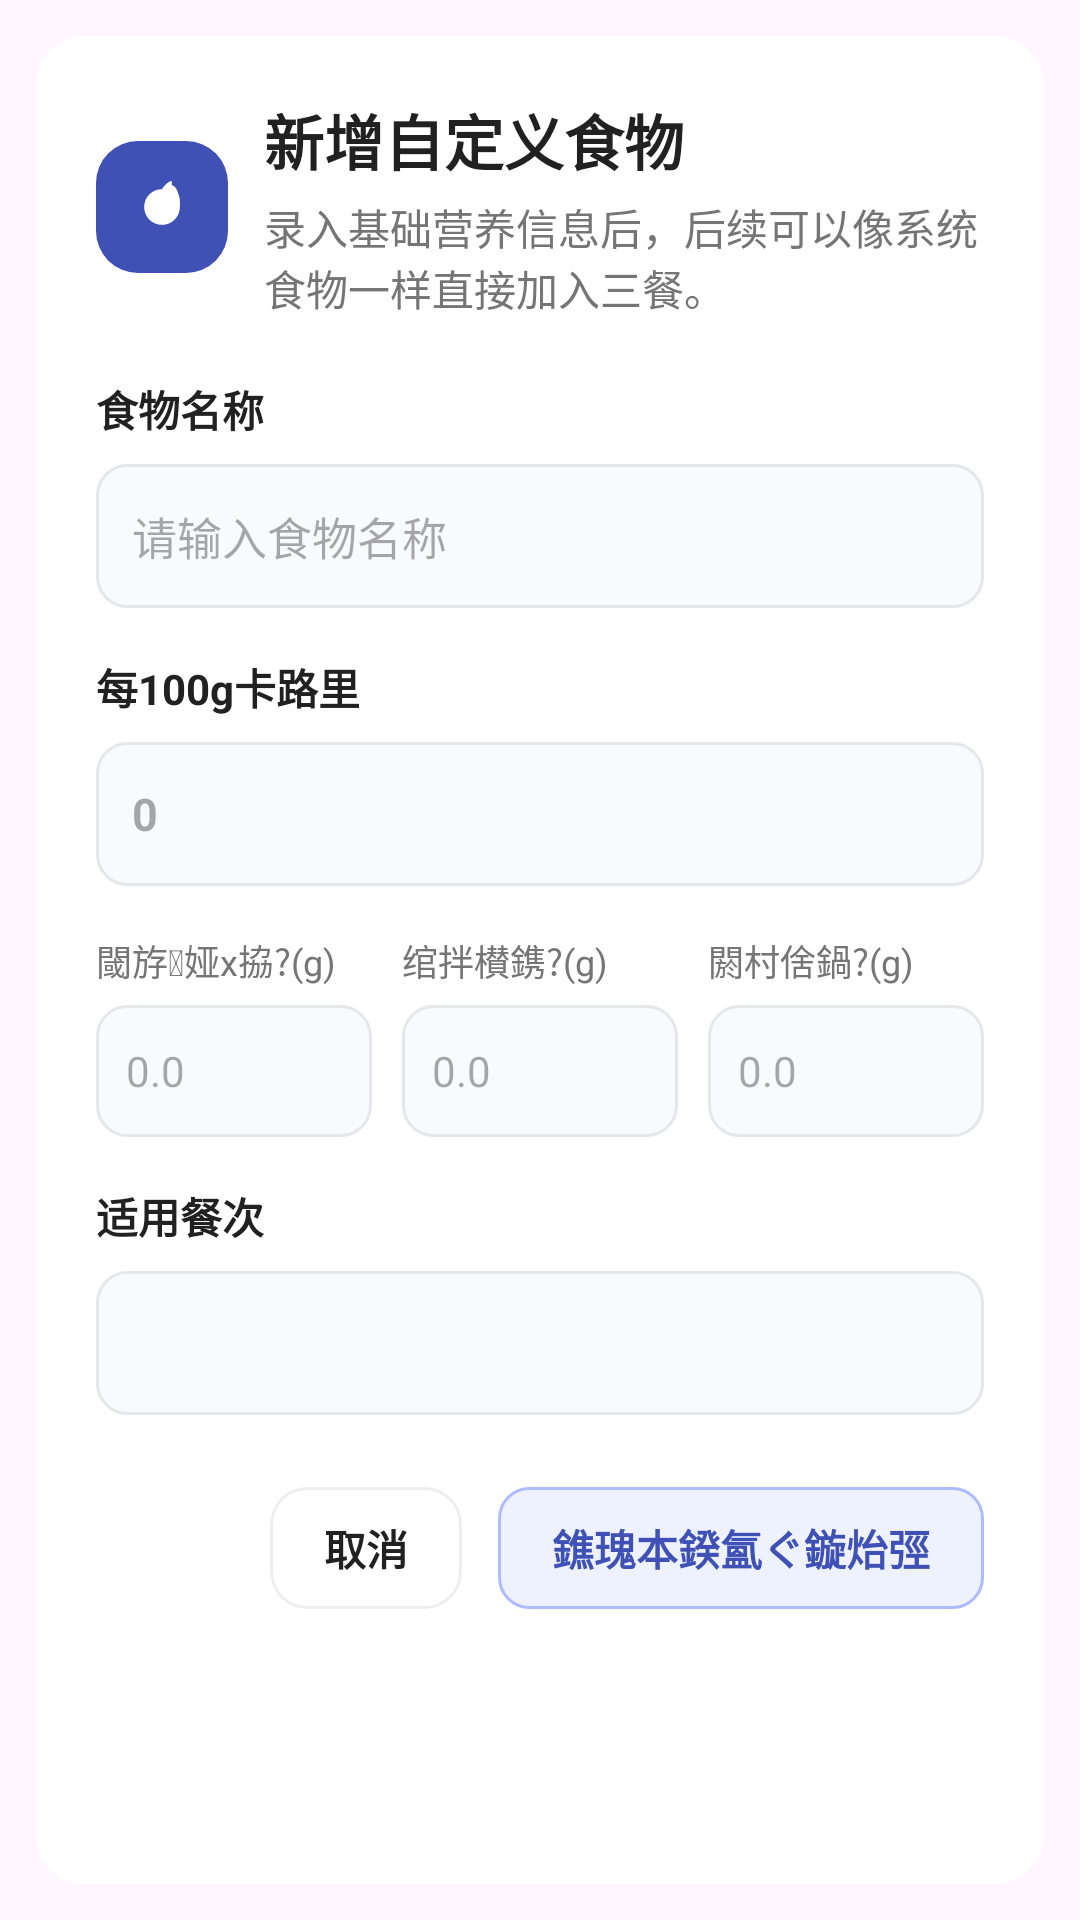

The Android layout XML behind this screen, and the referenced resources:
<!-- AndroidManifest.xml: application theme Theme.MyFitnessApp -->
<!-- res/layout/dialog_custom_food_v2.xml -->
<?xml version="1.0" encoding="utf-8"?>
<ScrollView xmlns:android="http://schemas.android.com/apk/res/android"
    xmlns:app="http://schemas.android.com/apk/res-auto"
    android:layout_width="match_parent"
    android:layout_height="wrap_content"
    android:clipChildren="false"
    android:clipToPadding="false"
    android:fillViewport="true"
    android:padding="12dp">

    <LinearLayout
        android:layout_width="match_parent"
        android:layout_height="wrap_content"
        android:background="@drawable/card_background"
        android:clipChildren="false"
        android:clipToPadding="false"
        android:orientation="vertical"
        android:padding="20dp">

        
        <LinearLayout
            android:layout_width="match_parent"
            android:layout_height="wrap_content"
            android:gravity="center_vertical"
            android:orientation="horizontal">

            <FrameLayout
                android:layout_width="44dp"
                android:layout_height="44dp"
                android:background="@drawable/dialog_goal_header_icon_bg">

                <ImageView
                    android:layout_width="22dp"
                    android:layout_height="22dp"
                    android:layout_gravity="center"
                    android:src="@drawable/ic_apple"
                    app:tint="@color/white" />
            </FrameLayout>

            <LinearLayout
                android:layout_width="0dp"
                android:layout_height="wrap_content"
                android:layout_marginStart="12dp"
                android:layout_weight="1"
                android:orientation="vertical">

                <TextView
                    android:layout_width="match_parent"
                    android:layout_height="wrap_content"
                    android:text="@string/diet_custom_food_title"
                    android:textColor="@color/text_primary"
                    android:textSize="20sp"
                    android:textStyle="bold" />

                <TextView
                    android:layout_width="match_parent"
                    android:layout_height="wrap_content"
                    android:layout_marginTop="4dp"
                    android:text="@string/diet_tool_add_custom_food_summary"
                    android:textColor="@color/text_secondary"
                    android:textSize="14sp" />
            </LinearLayout>
        </LinearLayout>

        
        <LinearLayout
            android:layout_width="match_parent"
            android:layout_height="wrap_content"
            android:layout_marginTop="20dp"
            android:orientation="vertical">

            
            <TextView
                android:layout_width="wrap_content"
                android:layout_height="wrap_content"
                android:text="@string/diet_custom_food_name_hint"
                android:textColor="@color/text_primary"
                android:textSize="14sp"
                android:textStyle="bold" />

            <EditText
                android:id="@+id/et_custom_food_name_v2"
                android:layout_width="match_parent"
                android:layout_height="48dp"
                android:layout_marginTop="8dp"
                android:background="@drawable/health_dialog_input_bg"
                android:hint="请输入食物名称"
                android:inputType="textCapWords"
                android:paddingHorizontal="12dp"
                android:textColor="@color/text_primary"
                android:textSize="15sp" />

            
            <TextView
                android:layout_width="wrap_content"
                android:layout_height="wrap_content"
                android:layout_marginTop="16dp"
                android:text="@string/diet_custom_food_calorie_hint"
                android:textColor="@color/text_primary"
                android:textSize="14sp"
                android:textStyle="bold" />

            <EditText
                android:id="@+id/et_custom_food_calories_v2"
                android:layout_width="match_parent"
                android:layout_height="48dp"
                android:layout_marginTop="8dp"
                android:background="@drawable/health_dialog_input_bg"
                android:hint="0"
                android:inputType="number"
                android:paddingHorizontal="12dp"
                android:textColor="@color/health_action_text"
                android:textSize="15sp"
                android:textStyle="bold" />

            
            <LinearLayout
                android:layout_width="match_parent"
                android:layout_height="wrap_content"
                android:layout_marginTop="16dp"
                android:orientation="horizontal">

                <LinearLayout
                    android:layout_width="0dp"
                    android:layout_height="wrap_content"
                    android:layout_weight="1"
                    android:orientation="vertical">

                    <TextView
                        android:layout_width="wrap_content"
                        android:layout_height="wrap_content"
                        android:text="閾斿娅х拹?(g)"
                        android:textColor="@color/text_secondary"
                        android:textSize="12sp" />

                    <EditText
                        android:id="@+id/et_custom_food_protein_v2"
                        android:layout_width="match_parent"
                        android:layout_height="44dp"
                        android:layout_marginTop="6dp"
                        android:background="@drawable/health_dialog_input_bg"
                        android:hint="0.0"
                        android:inputType="numberDecimal"
                        android:paddingHorizontal="10dp"
                        android:textSize="14sp" />
                </LinearLayout>

                <LinearLayout
                    android:layout_width="0dp"
                    android:layout_height="wrap_content"
                    android:layout_marginStart="10dp"
                    android:layout_weight="1"
                    android:orientation="vertical">

                    <TextView
                        android:layout_width="wrap_content"
                        android:layout_height="wrap_content"
                        android:text="绾拌櫕鎸?(g)"
                        android:textColor="@color/text_secondary"
                        android:textSize="12sp" />

                    <EditText
                        android:id="@+id/et_custom_food_carbs_v2"
                        android:layout_width="match_parent"
                        android:layout_height="44dp"
                        android:layout_marginTop="6dp"
                        android:background="@drawable/health_dialog_input_bg"
                        android:hint="0.0"
                        android:inputType="numberDecimal"
                        android:paddingHorizontal="10dp"
                        android:textSize="14sp" />
                </LinearLayout>

                <LinearLayout
                    android:layout_width="0dp"
                    android:layout_height="wrap_content"
                    android:layout_marginStart="10dp"
                    android:layout_weight="1"
                    android:orientation="vertical">

                    <TextView
                        android:layout_width="wrap_content"
                        android:layout_height="wrap_content"
                        android:text="閼村倽鍋?(g)"
                        android:textColor="@color/text_secondary"
                        android:textSize="12sp" />

                    <EditText
                        android:id="@+id/et_custom_food_fat_v2"
                        android:layout_width="match_parent"
                        android:layout_height="44dp"
                        android:layout_marginTop="6dp"
                        android:background="@drawable/health_dialog_input_bg"
                        android:hint="0.0"
                        android:inputType="numberDecimal"
                        android:paddingHorizontal="10dp"
                        android:textSize="14sp" />
                </LinearLayout>
            </LinearLayout>

            
            <TextView
                android:layout_width="wrap_content"
                android:layout_height="wrap_content"
                android:layout_marginTop="16dp"
                android:text="@string/diet_custom_food_meal_type"
                android:textColor="@color/text_primary"
                android:textSize="14sp"
                android:textStyle="bold" />

            <Spinner
                android:id="@+id/spinner_custom_food_meal_type_v2"
                android:layout_width="match_parent"
                android:layout_height="48dp"
                android:layout_marginTop="8dp"
                android:background="@drawable/health_dialog_input_bg"
                android:paddingHorizontal="8dp" />
        </LinearLayout>

        
        <LinearLayout
            android:layout_width="match_parent"
            android:layout_height="wrap_content"
            android:layout_marginTop="24dp"
            android:gravity="end"
            android:orientation="horizontal">

            <TextView
                android:id="@+id/btn_custom_food_dialog_cancel"
                android:layout_width="wrap_content"
                android:layout_height="wrap_content"
                android:background="@drawable/dialog_goal_secondary_btn_bg"
                android:paddingLeft="18dp"
                android:paddingTop="10dp"
                android:paddingRight="18dp"
                android:paddingBottom="10dp"
                android:text="@string/diet_goal_dialog_cancel"
                android:textColor="@color/text_primary"
                android:textSize="14sp"
                android:textStyle="bold" />

            <TextView
                android:id="@+id/btn_custom_food_dialog_save"
                android:layout_width="wrap_content"
                android:layout_height="wrap_content"
                android:layout_marginStart="12dp"
                android:background="@drawable/diet_action_btn_bg"
                android:paddingLeft="18dp"
                android:paddingTop="10dp"
                android:paddingRight="18dp"
                android:paddingBottom="10dp"
                android:text="鐎瑰本鍨氳ぐ鏇炲弳"
                android:textColor="@color/health_action_text"
                android:textSize="14sp"
                android:textStyle="bold" />
        </LinearLayout>
    </LinearLayout>
</ScrollView>
<!-- resources referenced by this layout -->
<resources>
  <color name="health_action_text">#3F51B5</color>
  <color name="text_primary">#212121</color>
  <color name="text_secondary">#757575</color>
  <color name="white">#FFFFFFFF</color>
  <!-- drawable card_background (drawable) -->
  <?xml version="1.0" encoding="utf-8"?>
  <shape xmlns:android="http://schemas.android.com/apk/res/android"
      android:shape="rectangle">
      <solid android:color="@color/card_background" />
      <corners android:radius="16dp" />
  </shape>
  <!-- drawable dialog_goal_header_icon_bg (drawable) -->
  <?xml version="1.0" encoding="utf-8"?>
  <shape xmlns:android="http://schemas.android.com/apk/res/android"
      android:shape="rectangle">
      <solid android:color="@color/indigo_primary" />
      <corners android:radius="14dp" />
  </shape>
  <!-- drawable dialog_goal_secondary_btn_bg (drawable) -->
  <?xml version="1.0" encoding="utf-8"?>
  <shape xmlns:android="http://schemas.android.com/apk/res/android"
      android:shape="rectangle">
      <solid android:color="@color/card_background" />
      <corners android:radius="12dp" />
      <stroke
          android:width="1dp"
          android:color="@color/gray_200" />
  </shape>
  <!-- drawable diet_action_btn_bg (drawable) -->
  <?xml version="1.0" encoding="utf-8"?>
  <shape xmlns:android="http://schemas.android.com/apk/res/android"
      android:shape="rectangle">
      <solid android:color="@color/health_action_surface" />
      <corners android:radius="10dp" />
      <stroke
          android:width="1dp"
          android:color="@color/health_action_stroke" />
  </shape>
  <!-- drawable health_dialog_input_bg (drawable) -->
  <?xml version="1.0" encoding="utf-8"?>
  <shape xmlns:android="http://schemas.android.com/apk/res/android"
      android:shape="rectangle">
      <solid android:color="@color/health_dialog_input_fill" />
      <corners android:radius="10dp" />
      <stroke
          android:width="1dp"
          android:color="@color/health_dialog_input_stroke" />
  </shape>
  <string name="diet_custom_food_calorie_hint">每100g卡路里</string>
  <string name="diet_custom_food_meal_type">适用餐次</string>
  <string name="diet_custom_food_name_hint">食物名称</string>
  <string name="diet_custom_food_title">新增自定义食物</string>
  <string name="diet_goal_dialog_cancel">取消</string>
  <string name="diet_tool_add_custom_food_summary">录入基础营养信息后，后续可以像系统食物一样直接加入三餐。</string>
  <style name="Theme.MyFitnessApp" parent="Base.Theme.MyFitnessApp" />
  <color name="card_background">#FFFFFF</color>
  <color name="indigo_primary">#3F51B5</color>
  <color name="gray_200">#EEEEEE</color>
  <color name="health_action_surface">#EEF2FF</color>
  <color name="health_action_stroke">#AEBBFF</color>
  <color name="health_dialog_input_fill">#F9FAFB</color>
  <color name="health_dialog_input_stroke">#E5E7EB</color>
  <style name="Base.Theme.MyFitnessApp" parent="Theme.Material3.DayNight.NoActionBar">
          <item name="materialCalendarTheme">@style/ThemeOverlay.MyFitnessApp.MaterialCalendar</item>
          <item name="materialTimePickerTheme">@style/ThemeOverlay.MyFitnessApp.MaterialTimePicker</item>
      </style>
  <style name="ThemeOverlay.MyFitnessApp.MaterialCalendar" parent="ThemeOverlay.Material3.MaterialCalendar">
          <item name="colorPrimary">@color/health_action_text</item>
          <item name="colorOnPrimary">@color/white</item>
          <item name="colorSurface">@color/card_background</item>
          <item name="colorOnSurface">@color/text_primary</item>
          <item name="colorOnSurfaceVariant">@color/text_secondary</item>
      </style>
  <style name="ThemeOverlay.MyFitnessApp.MaterialTimePicker" parent="ThemeOverlay.Material3.MaterialTimePicker">
          <item name="colorPrimary">@color/health_action_text</item>
          <item name="colorOnPrimary">@color/white</item>
          <item name="colorSurface">@color/card_background</item>
          <item name="colorOnSurface">@color/text_primary</item>
          <item name="colorOnSurfaceVariant">@color/text_secondary</item>
      </style>
</resources>
